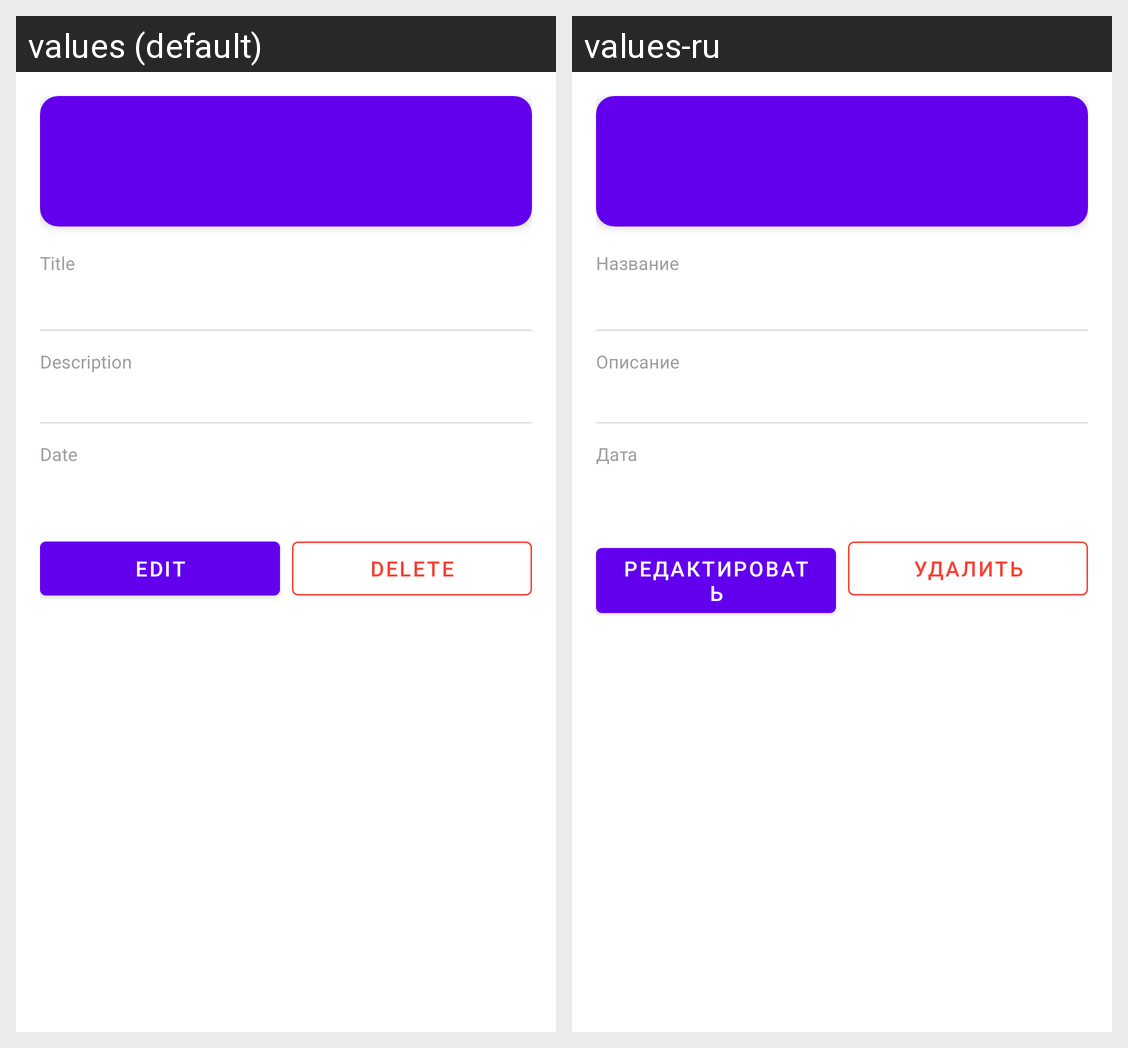

Translations of the strings shown on this Android screen, per locale in the grid:
Android screen res/layout/fragment_transaction_detail.xml rendered under 2 locales, left to right: values (default), values-ru. Device: Nexus 5 (rendered at 1080×1920; each locale shown at half size, 540×960, under a caption strip naming it); theme Theme.FinanceManager.
Strings drawn on this screen, with the default value and each locale's value (text and hints the layout hard-codes, and strings that could not be matched under every locale, appear in the picture but are not listed):

title
  values: Title
  values-ru: Название

description
  values: Description
  values-ru: Описание

date
  values: Date
  values-ru: Дата

edit
  values: Edit
  values-ru: Редактировать

delete
  values: Delete
  values-ru: Удалить
